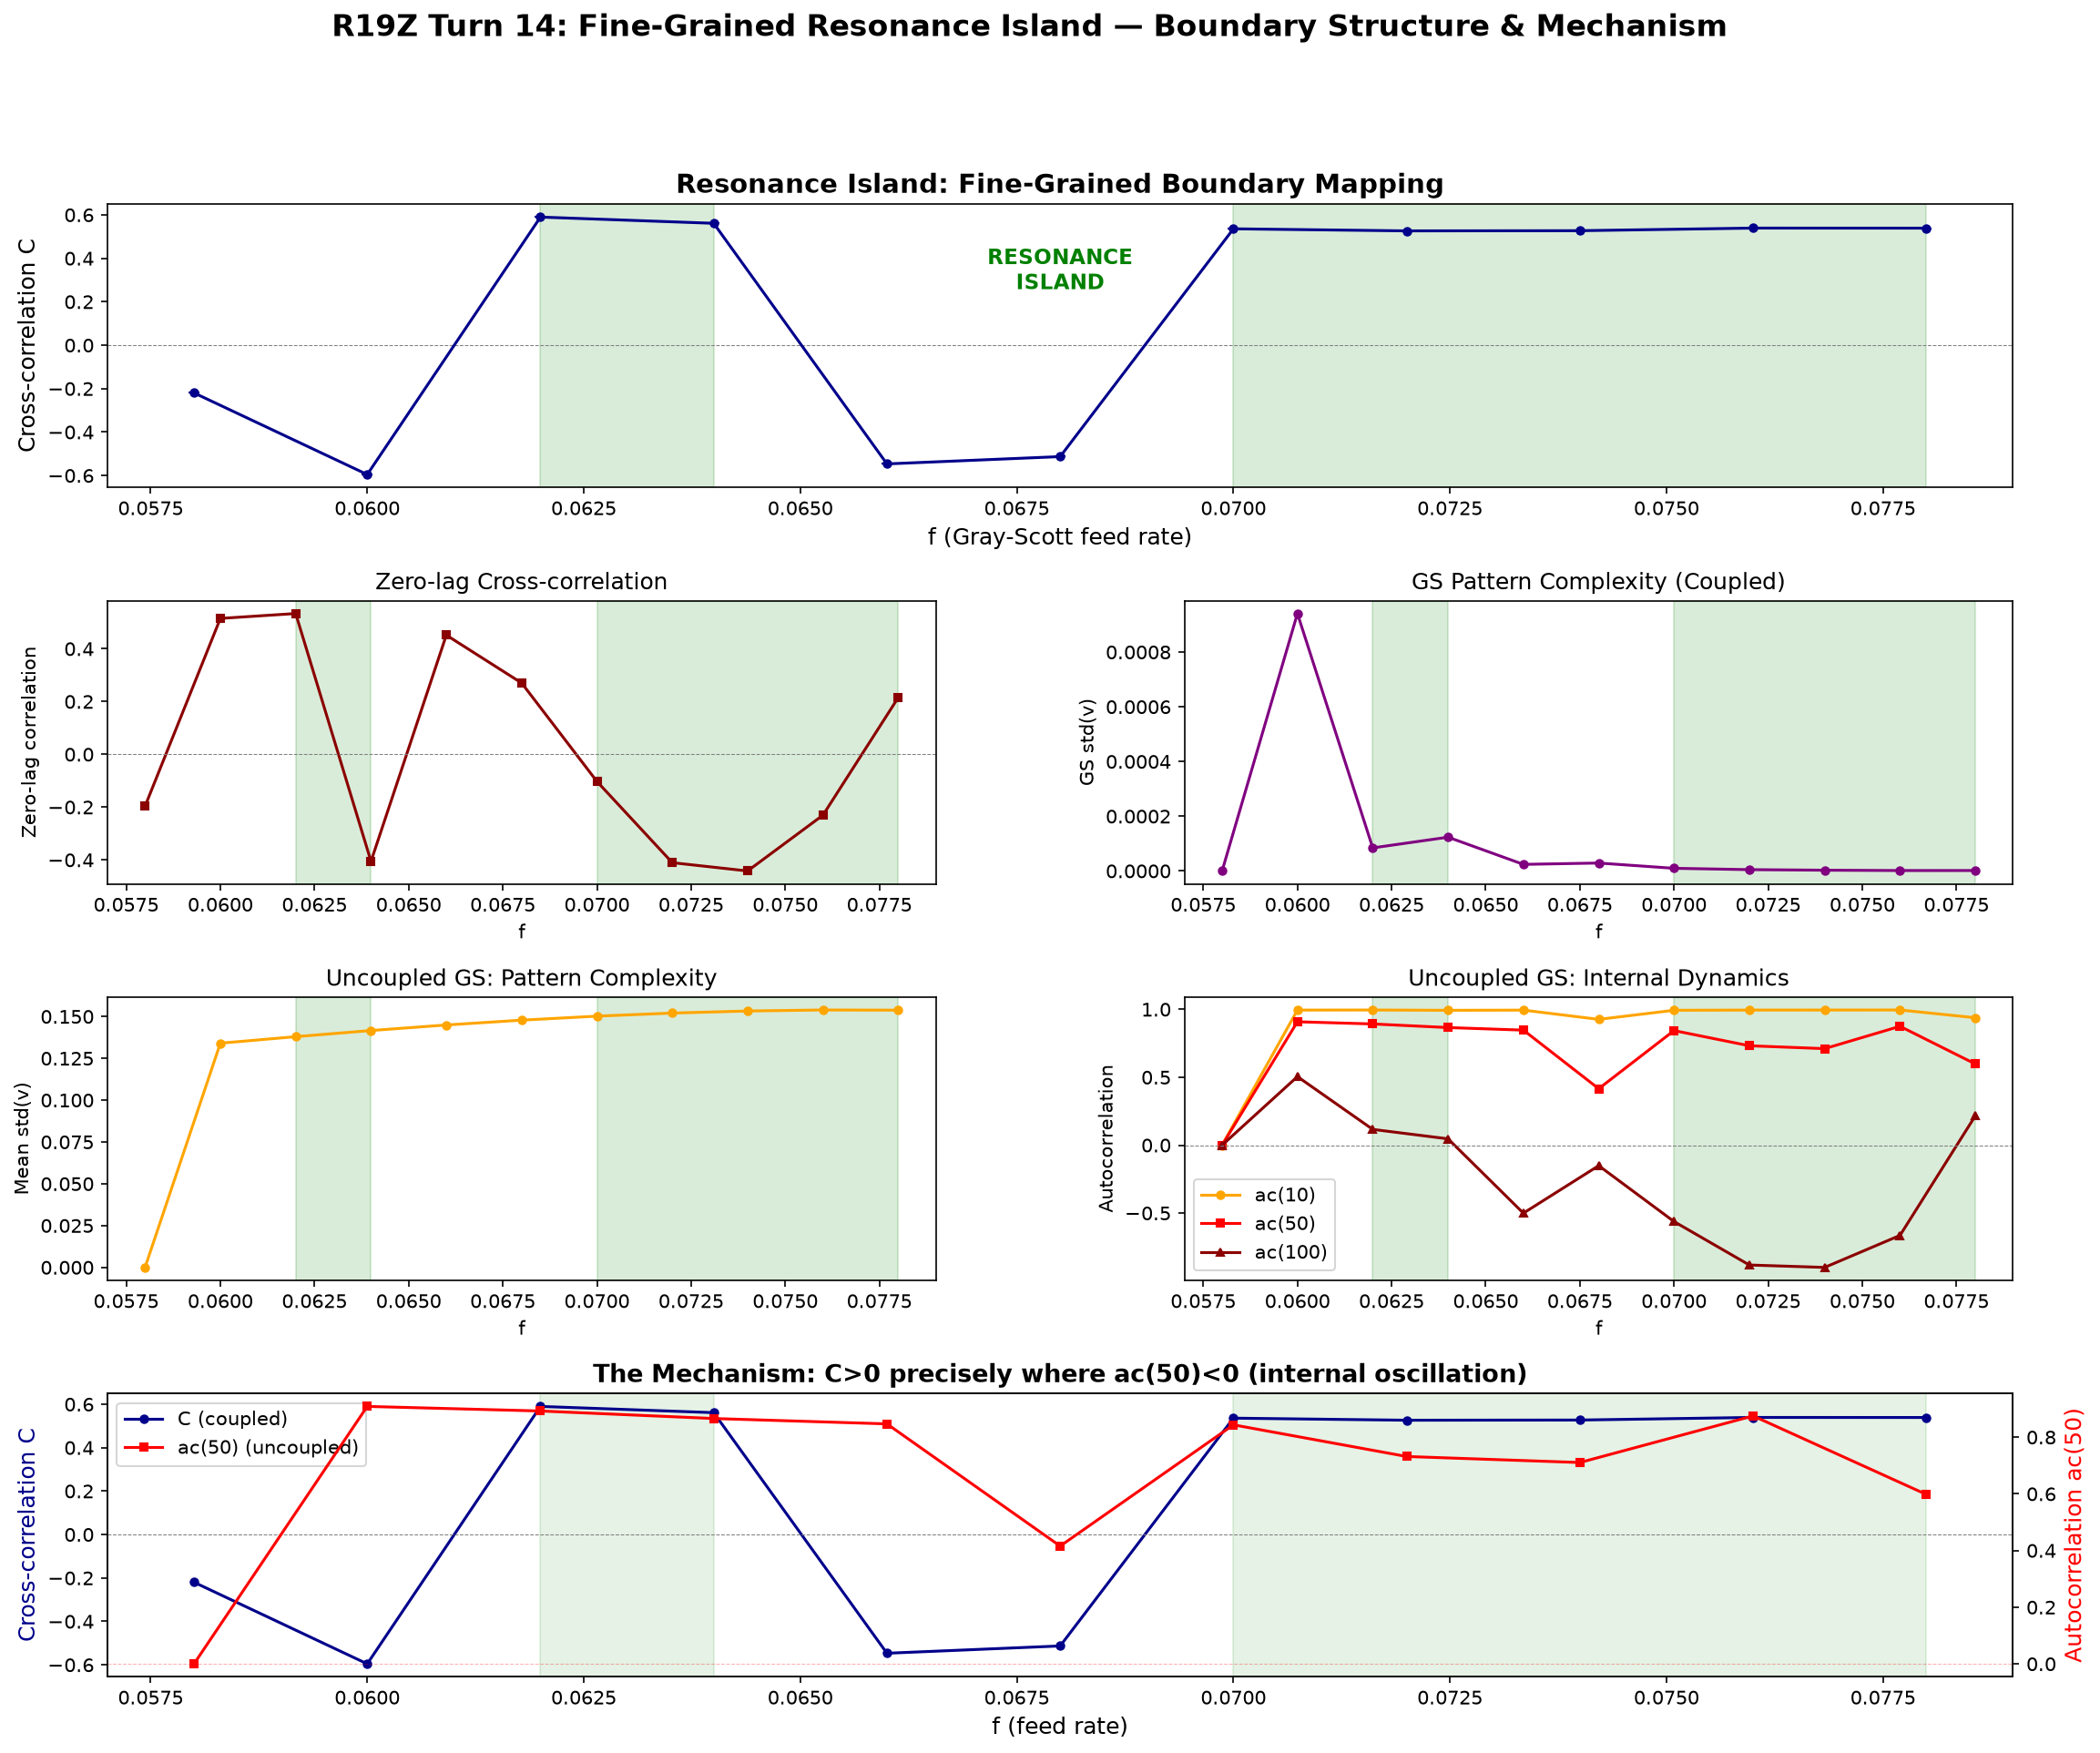

Write the Python code that produced this figure.
# R19Z Turn 14: Fine-Grained Resonance Island Boundary Mapping
# Using the CORRECT coupling from r19z_deep_lib.py
import numpy as np, json, matplotlib
matplotlib.use('Agg')
import matplotlib.pyplot as plt
from matplotlib.gridspec import GridSpec
from r19z_deep_lib import run_gs_sandpile, run_gs_only

# Fine f scan around the resonance island (f = 0.060 to 0.080)
f_values = np.linspace(0.058, 0.078, 11)  # step = 0.002, fewer points
print(f'Fine scan: {len(f_values)} points from f={f_values[0]:.4f} to f={f_values[-1]:.4f}')

results = []
for i, f in enumerate(f_values):
    corrs = []
    zero_lags = []
    gs_stds = []
    for seed in [42]:
        res = run_gs_sandpile(f, n_steps=1000, N_gap=10, burn_in=400, seed=seed)
        corrs.append(res['best_corr'])
        zero_lags.append(res['zero_lag'])
        gs_stds.append(res['gs_std'])
    avg_corr = float(np.mean(corrs))
    avg_zero = float(np.mean(zero_lags))
    avg_gstd = float(np.mean(gs_stds))
    sign = '+' if avg_corr > 0 else '-'
    results.append({
        'f': float(f),
        'C_mean': avg_corr,
        'C_std': float(np.std(corrs)),
        'zero_lag': avg_zero,
        'gs_std': avg_gstd,
        'sign': sign,
    })
    if i % 3 == 0:
        print(f'  f={f:.4f}: C={avg_corr:+.4f} +/- {np.std(corrs):.4f}, zero={avg_zero:+.4f}, gstd={avg_gstd:.4f}, sign={sign}')

# Also get uncoupled GS dynamics for same f values
print('\nUncoupled GS dynamics:')
uncoupled = []
for i, f in enumerate(f_values):
    comp_sig, mv_sig = run_gs_only(f, n_steps=1000, burn_in=400)
    s = int(1000 * 0.2)
    # Autocorrelation at lag 10 and 50
    def autocorr(x, lag):
        x = x - np.mean(x)
        if np.std(x) < 1e-10: return 0.0
        if lag >= len(x): return 0.0
        c = np.corrcoef(x[:len(x)-lag], x[lag:])[0,1]
        return 0.0 if np.isnan(c) else float(c)
    ac10 = autocorr(comp_sig[s:], 10)
    ac50 = autocorr(comp_sig[s:], 50)
    ac100 = autocorr(comp_sig[s:], 100)
    uncoupled.append({
        'f': float(f),
        'complexity': float(np.mean(comp_sig[s:])),
        'ac10': ac10, 'ac50': ac50, 'ac100': ac100,
    })
    if i % 3 == 0:
        print(f'  f={f:.4f}: comp={np.mean(comp_sig[s:]):.4f}, ac10={ac10:.3f}, ac50={ac50:.3f}, ac100={ac100:.3f}')

# Find island boundaries
signs = [1 if r['C_mean'] > 0 else -1 for r in results]
island_bounds = []
in_island = False
for i, sg in enumerate(signs):
    if sg > 0 and not in_island:
        start_f = results[i]['f']; in_island = True
    elif sg < 0 and in_island:
        island_bounds.append((start_f, results[i-1]['f'])); in_island = False
if in_island:
    island_bounds.append((start_f, results[-1]['f']))
print(f'\nResonance island bounds: {island_bounds}')

# Save data
with open('r19z_fine_island_data.json', 'w') as f:
    json.dump({'coupled': results, 'uncoupled': uncoupled, 'island_bounds': island_bounds}, f, indent=2)

# === Visualization ===
fig = plt.figure(figsize=(18, 14))
gs = GridSpec(4, 2, figure=fig, hspace=0.4, wspace=0.3)

fs = [r['f'] for r in results]
cs = [r['C_mean'] for r in results]
cs_err = [r['C_std'] for r in results]
zs = [r['zero_lag'] for r in results]
gstds = [r['gs_std'] for r in results]

uf = [u['f'] for u in uncoupled]
ucomp = [u['complexity'] for u in uncoupled]
uac10 = [u['ac10'] for u in uncoupled]
uac50 = [u['ac50'] for u in uncoupled]
uac100 = [u['ac100'] for u in uncoupled]

# Panel 1: C vs f (coupled, fine)
ax1 = fig.add_subplot(gs[0, :])
ax1.errorbar(fs, cs, yerr=cs_err, fmt='o-', ms=4, capsize=3, color='darkblue', lw=1.5)
ax1.axhline(0, color='gray', ls='--', lw=0.5)
ax1.set_xlabel('f (Gray-Scott feed rate)', fontsize=12)
ax1.set_ylabel('Cross-correlation C', fontsize=12)
ax1.set_title('Resonance Island: Fine-Grained Boundary Mapping', fontsize=14, fontweight='bold')
for (s, e) in island_bounds:
    ax1.axvspan(s, e, alpha=0.15, color='green')
ax1.annotate('RESONANCE\nISLAND', xy=(0.5, 0.7), xycoords='axes fraction',
            fontsize=11, ha='center', color='green', fontweight='bold')

# Panel 2: Zero-lag correlation
ax2 = fig.add_subplot(gs[1, 0])
ax2.plot(fs, zs, 's-', ms=4, color='darkred')
ax2.axhline(0, color='gray', ls='--', lw=0.5)
ax2.set_xlabel('f'); ax2.set_ylabel('Zero-lag correlation')
ax2.set_title('Zero-lag Cross-correlation')
for (s, e) in island_bounds:
    ax2.axvspan(s, e, alpha=0.15, color='green')

# Panel 3: GS std (coupled)
ax3 = fig.add_subplot(gs[1, 1])
ax3.plot(fs, gstds, 'o-', ms=4, color='purple')
ax3.set_xlabel('f'); ax3.set_ylabel('GS std(v)')
ax3.set_title('GS Pattern Complexity (Coupled)')
for (s, e) in island_bounds:
    ax3.axvspan(s, e, alpha=0.15, color='green')

# Panel 4: Uncoupled complexity
ax4 = fig.add_subplot(gs[2, 0])
ax4.plot(uf, ucomp, 'o-', ms=4, color='orange')
ax4.set_xlabel('f'); ax4.set_ylabel('Mean std(v)')
ax4.set_title('Uncoupled GS: Pattern Complexity')
for (s, e) in island_bounds:
    ax4.axvspan(s, e, alpha=0.15, color='green')

# Panel 5: Uncoupled autocorrelation
ax5 = fig.add_subplot(gs[2, 1])
ax5.plot(uf, uac10, 'o-', ms=4, label='ac(10)', color='orange')
ax5.plot(uf, uac50, 's-', ms=4, label='ac(50)', color='red')
ax5.plot(uf, uac100, '^-', ms=4, label='ac(100)', color='darkred')
ax5.axhline(0, color='gray', ls='--', lw=0.5)
ax5.set_xlabel('f'); ax5.set_ylabel('Autocorrelation')
ax5.set_title('Uncoupled GS: Internal Dynamics')
ax5.legend()
for (s, e) in island_bounds:
    ax5.axvspan(s, e, alpha=0.15, color='green')

# Panel 6: Overlay — C vs ac50
ax6 = fig.add_subplot(gs[3, :])
ax6t = ax6.twinx()
ax6.plot(fs, cs, 'o-', ms=4, color='darkblue', label='C (coupled)')
ax6.axhline(0, color='gray', ls='--', lw=0.5)
ax6t.plot(uf, uac50, 's-', ms=4, color='red', label='ac(50) (uncoupled)')
ax6t.axhline(0, color='red', ls='--', lw=0.5, alpha=0.3)
ax6.set_xlabel('f (feed rate)', fontsize=12)
ax6.set_ylabel('Cross-correlation C', color='darkblue', fontsize=12)
ax6t.set_ylabel('Autocorrelation ac(50)', color='red', fontsize=12)
ax6.set_title('The Mechanism: C>0 precisely where ac(50)<0 (internal oscillation)', fontsize=13, fontweight='bold')
for (s, e) in island_bounds:
    ax6.axvspan(s, e, alpha=0.1, color='green')
l1, la1 = ax6.get_legend_handles_labels(); l2, la2 = ax6t.get_legend_handles_labels()
ax6.legend(l1+l2, la1+la2, loc='upper left')

fig.suptitle('R19Z Turn 14: Fine-Grained Resonance Island — Boundary Structure & Mechanism',
             fontsize=16, fontweight='bold')
fig.savefig('r19z_fine_island.png', dpi=150, bbox_inches='tight')
print('\nSaved r19z_fine_island.png')
print('Done!')
